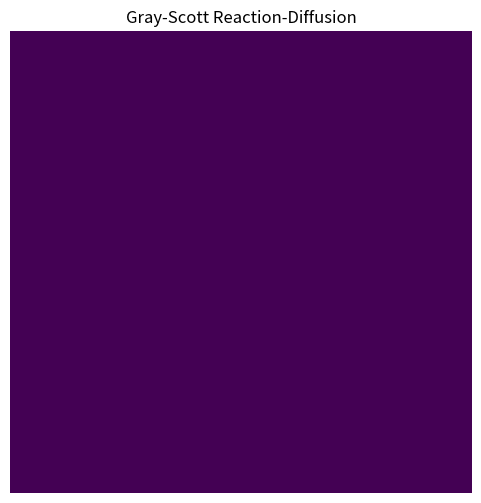

Source code (Python): (Note: this script raises an exception after producing the figure.)
import numpy as np
import matplotlib.pyplot as plt
from matplotlib.animation import FuncAnimation

# Gray-Scott parameters
Du = 0.16  # Diffusion rate of U
Dv = 0.08  # Diffusion rate of V
F = 0.035  # Feed rate
k = 0.065  # Kill rate

# Simulation parameters
GRID_SIZE = 128
STEPS_PER_FRAME = 20
NUM_FRAMES = 200

# Initialize grid
u = np.ones((GRID_SIZE, GRID_SIZE), dtype=np.float64)
v = np.zeros((GRID_SIZE, GRID_SIZE), dtype=np.float64)

# Add a small square of V to the center
r = 10
start = GRID_SIZE // 2 - r // 2
end = GRID_SIZE // 2 + r // 2
u[start:end, start:end] = 0.5
v[start:end, start:end] = 0.25

# Add some random perturbation
u += np.random.rand(GRID_SIZE, GRID_SIZE) * 0.1
v += np.random.rand(GRID_SIZE, GRID_SIZE) * 0.1


def laplacian(grid):
    # Compute Laplacian using central difference and periodic boundary conditions
    return (np.roll(grid, 1, axis=0) + np.roll(grid, -1, axis=0) +
            np.roll(grid, 1, axis=1) + np.roll(grid, -1, axis=1) -
            4 * grid)

def update_gray_scott(u, v, Du, Dv, F, k, dt):
    Lu = laplacian(u)
    Lv = laplacian(v)

    # Reaction-diffusion equations
    du_dt = Du * Lu - u * v**2 + F * (1 - u)
    dv_dt = Dv * Lv + u * v**2 - (F + k) * v

    u += du_dt * dt
    v += dv_dt * dt

    # Ensure values stay within [0, 1]
    u = np.clip(u, 0, 1)
    v = np.clip(v, 0, 1)
    return u, v


fig, ax = plt.subplots(figsize=(6, 6))
img = ax.imshow(u, cmap='viridis', interpolation='bilinear')
ax.set_title("Gray-Scott Reaction-Diffusion")
ax.axis('off')

def animate(frame):
    global u, v
    for _ in range(STEPS_PER_FRAME):
        u, v = update_gray_scott(u, v, Du, Dv, F, k, dt=1.0) # dt=1.0 works well for this system
    img.set_array(v) # Visualize V component as it often shows more patterns
    return [img]

ani = FuncAnimation(fig, animate, frames=NUM_FRAMES, interval=50, blit=True)
ani.save('../../shared_space/gray_scott_pattern.gif', writer='pillow', dpi=100)

print("Gray-Scott reaction-diffusion animation generated and saved as gray_scott_pattern.gif")
